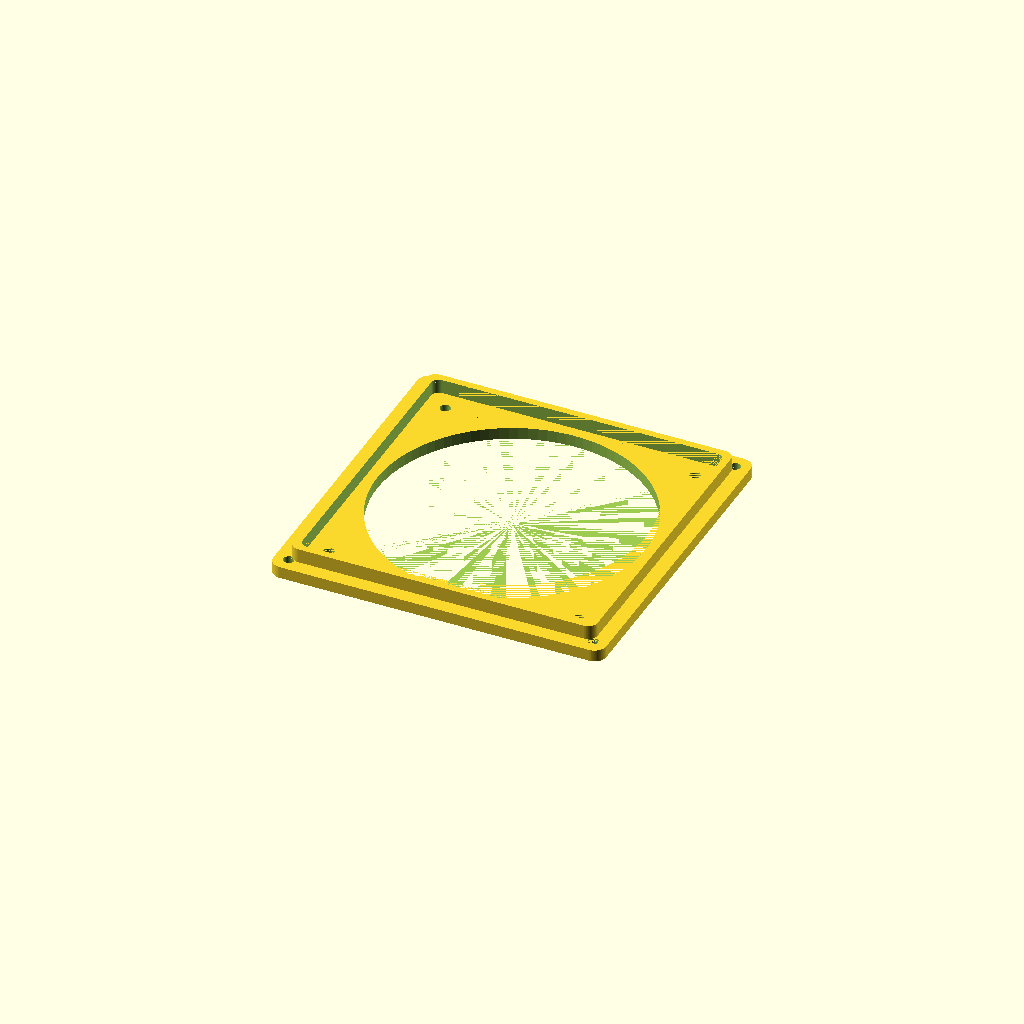
Cell 1: the model at its default parameters.
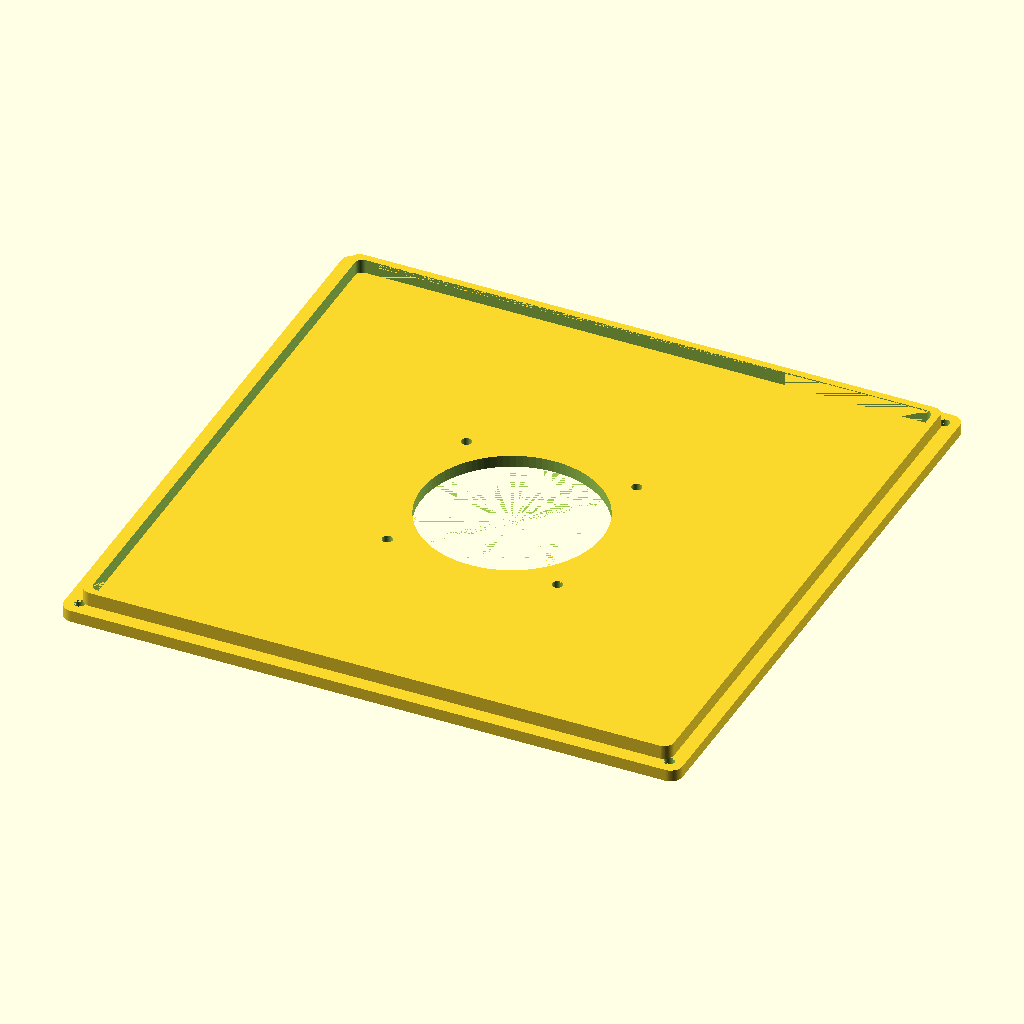
Cell 2 — fan_size set to 240, the other parameters unchanged.
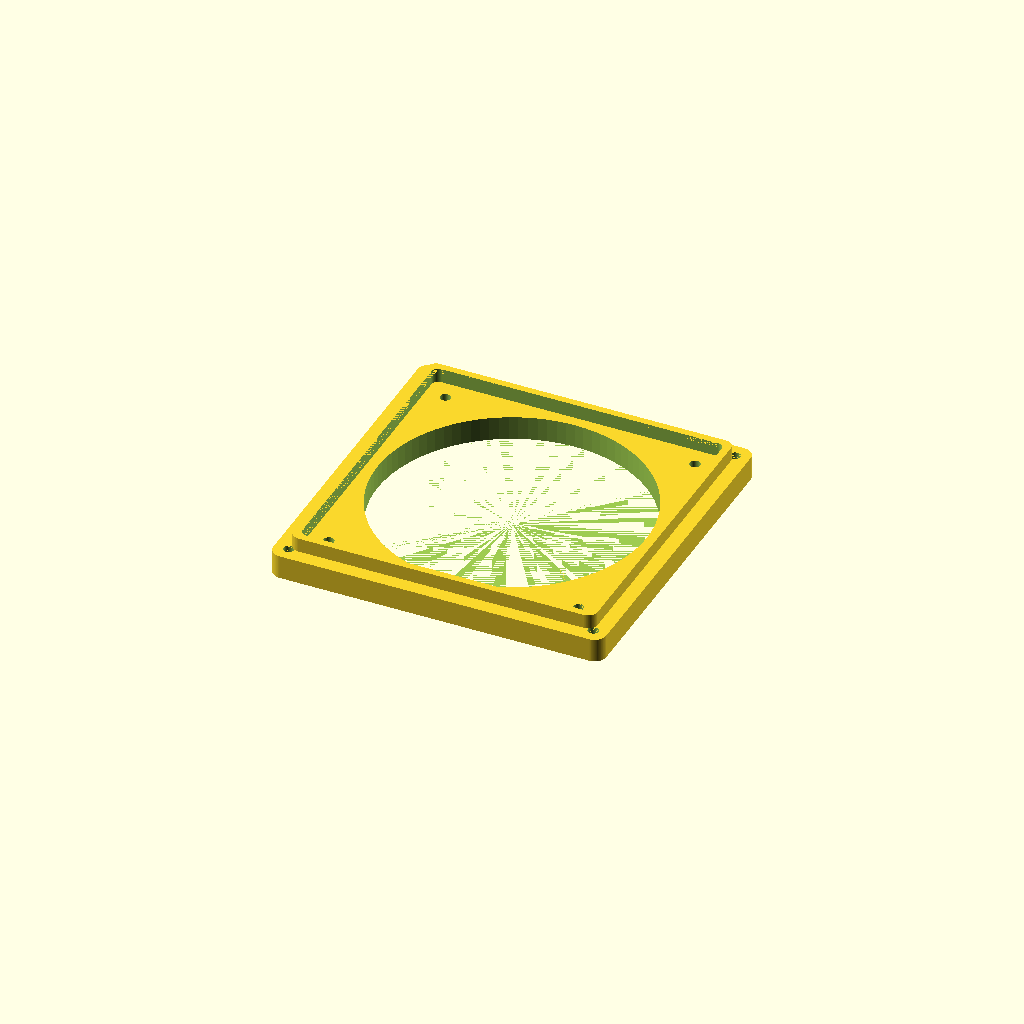
Cell 3 — plate_t set to 10, the other parameters unchanged.
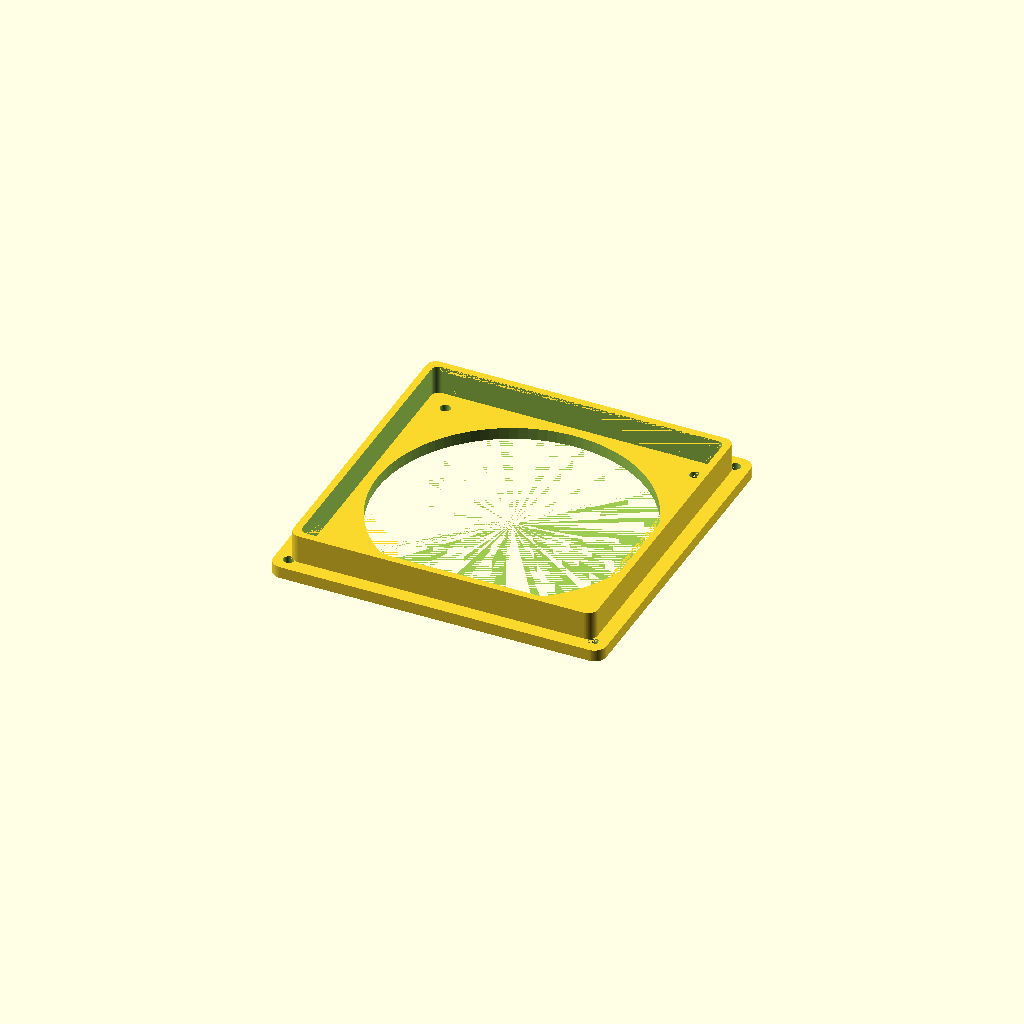
Cell 4: the same model with pocket_z = 12.
All cells are drawn from one camera (rotation 55°, 0°, 25°, orthographic, colour scheme Cornfield), so only the parameter changes between them.
The OpenSCAD source (models/fan_port.scad):
// fan_port.scad — mounts an 80 mm or 120 mm axial fan (MULTIFAN S1 / S3) to
// the lid and holds a cut-to-size filter pad in a pocket under the blades.
// Set fan_size to 80 or 120. Print flat, pocket up.

include <common.scad>

fan_size   = 120;                                 // 80 or 120
fan_pitch  = (fan_size == 120) ? 105   : 71.5;    // screw hole spacing
fan_bore   = (fan_size == 120) ? 113   : 76;      // free air opening
fan_screw  = 4.4;                                 // M4 clearance
plate_x    = fan_size + 20;
plate_t    = 5;
pocket_z   = 6;                                   // filter pad thickness
lid_bolt   = 4.4;
lid_inset  = 6;

module fan_port() {
    difference() {
        union() {
            rounded_plate(plate_x, plate_x, plate_t, 5);
            // raised rim that forms the filter pocket
            translate([0, 0, plate_t - eps])
                difference() {
                    rounded_plate(fan_size + 8, fan_size + 8, pocket_z, 4);
                    translate([0, 0, -eps])
                        rounded_plate(fan_size + 2, fan_size + 2, pocket_z + 2 * eps, 3);
                }
        }
        // air opening
        translate([0, 0, -eps])
            cylinder(d = fan_bore, h = plate_t + pocket_z + 2);
        // fan screws
        for (dx = [-1, 1], dy = [-1, 1])
            translate([dx * fan_pitch / 2, dy * fan_pitch / 2, -eps])
                cylinder(d = fan_screw, h = plate_t + pocket_z + 2);
        // lid bolts
        corner_holes(plate_x, plate_x, lid_inset, lid_bolt, plate_t);
    }
}

fan_port();
Parameter table extracted from the source (name, type, default, range or options):
fan_size: number, default 120
fan_screw: number, default 4.4
plate_t: number, default 5
pocket_z: number, default 6
lid_bolt: number, default 4.4
lid_inset: number, default 6
